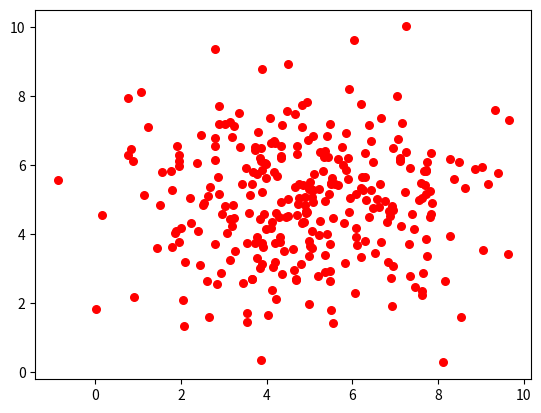

The matplotlib source for this figure:
import matplotlib.pyplot as plt
import numpy as np
import random

def multinorm_translate(_mu,_sigma):
    dim = _sigma.shape[0]
    #compute _sigma^(-1/2)
    eigva, eigvc = np.linalg.eig(_sigma)
    eigvc = np.matrix(eigvc)
    eigva_half = np.diag(eigva**0.5)
    sigma_half = eigvc.T * eigva_half * eigvc

    #normalized gaussion
    point = [random.gauss(0,1) for i in range(dim)]
    #transform
    point = point * sigma_half + _mu

    return np.array(point)[0].tolist()

mu = np.array([5,5])
sigma = np.array([[4,0],[0,3]])
PointNum = 300
features = []
for i in range(PointNum):
    point = multinorm_translate(mu,sigma)
    features.append(point)

X = []
Y = []
for item in features:
    X.append(item[0])
    Y.append(item[1])

plt.scatter(X, Y , 30, color ='r', marker = 'o')
plt.show()
